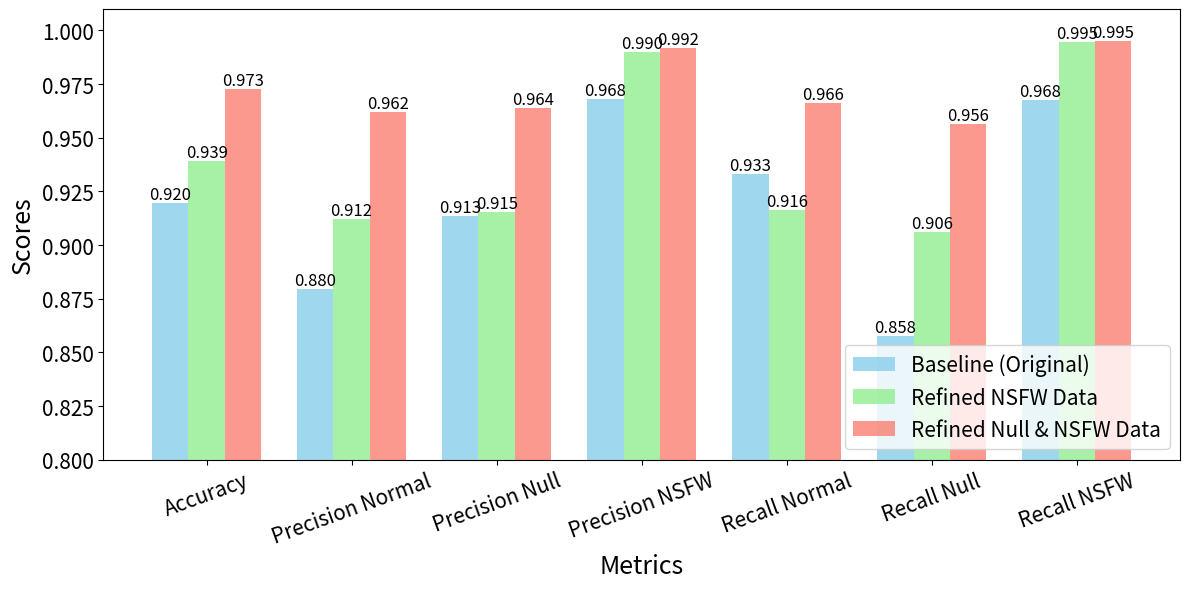

Source code (Python):
import matplotlib.pyplot as plt
import numpy as np

# 데이터 정의
metrics = ["Accuracy", "Precision Normal", "Precision Null", "Precision NSFW", "Recall Normal", "Recall Null", "Recall NSFW"]
baseline = [0.9196, 0.8797, 0.9135, 0.9681, 0.9333, 0.8577, 0.9677]
refined_nsfw = [0.9390, 0.9120, 0.9154, 0.9898, 0.9163, 0.9060, 0.9946]
refined_null = [0.9725, 0.9619, 0.9638, 0.9920, 0.9663, 0.9564, 0.9950]

# 막대의 위치 설정
x = np.arange(len(metrics))
width = 0.25

# 그래프 생성
plt.figure(figsize=(12, 6))
bars1 = plt.bar(x - width, baseline, width, label='Baseline (Original)', color='skyblue', alpha=0.8)
bars2 = plt.bar(x, refined_nsfw, width, label='Refined NSFW Data', color='lightgreen', alpha=0.8)
bars3 = plt.bar(x + width, refined_null, width, label='Refined Null & NSFW Data', color='salmon', alpha=0.8)

# 각 막대에 수치 표시
for bars in [bars1, bars2, bars3]:
    for bar in bars:
        height = bar.get_height()
        plt.text(bar.get_x() + bar.get_width() / 2, height, f'{height:.3f}', ha='center', va='bottom', fontsize=12)

# 그래프 설정
plt.xlabel("Metrics", fontsize=18)
plt.ylabel("Scores", fontsize=18)
plt.xticks(x, metrics, rotation=20, fontsize=15)
plt.yticks(fontsize=15)
plt.ylim(0.8, 1.01)
plt.legend(loc="lower right", fontsize=15)
plt.tight_layout()

# 그래프 출력
plt.show()
